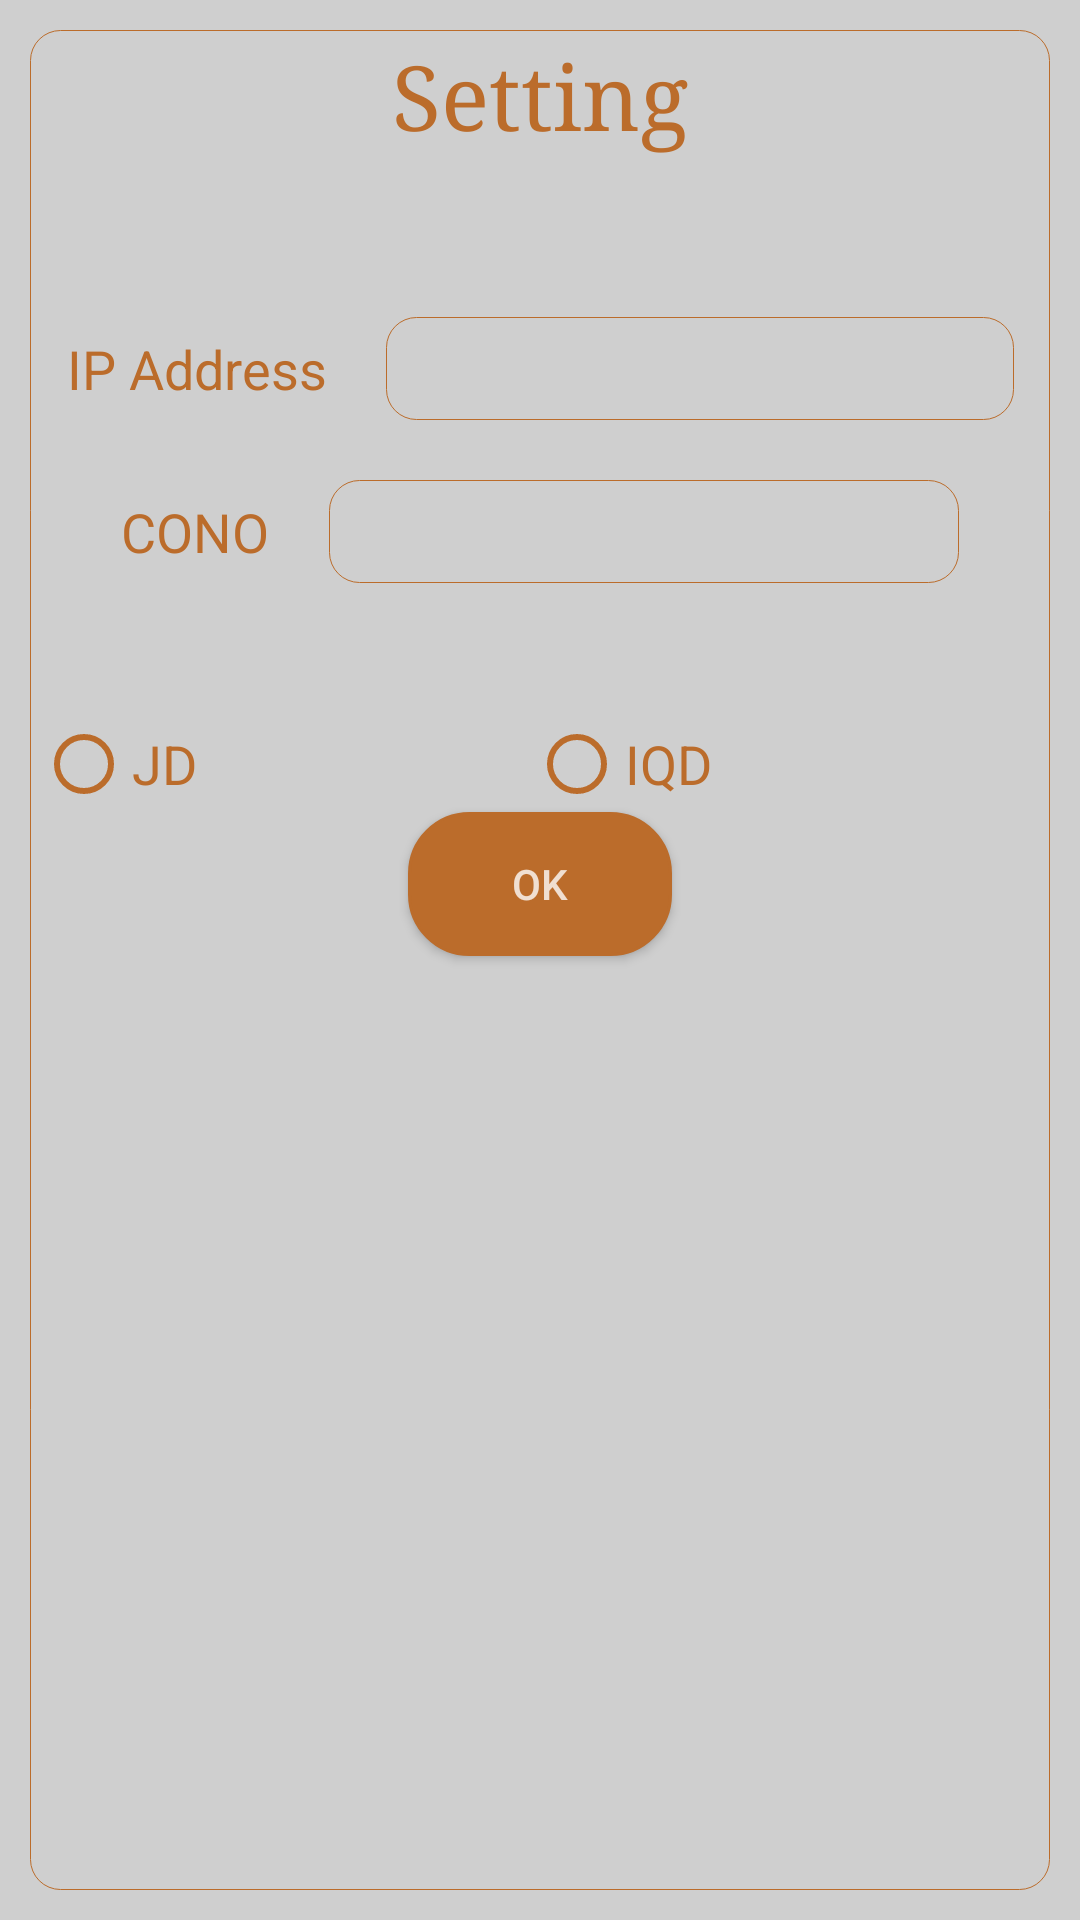

Write the Android layout XML for this screen, with the resource values it uses.
<!-- AndroidManifest.xml: application theme AppTheme -->
<!-- res/layout/setting_dialog.xml -->
<?xml version="1.0" encoding="utf-8"?>
<LinearLayout xmlns:android="http://schemas.android.com/apk/res/android"
    android:layout_width="match_parent"
    android:layout_height="match_parent"
    android:background="@color/gray"
    android:orientation="vertical"
    android:padding="10dp">

    <LinearLayout
        android:layout_width="match_parent"
        android:layout_height="match_parent"
        android:background="@drawable/edit_bac_"
        android:orientation="vertical">

        <TextView
            android:id="@+id/textView6"
            android:layout_width="match_parent"
            android:layout_height="wrap_content"
            android:fontFamily="serif"
            android:gravity="center"
            android:text="Setting"
            android:textColor="@color/orange"
            android:textSize="30sp" />
        <TextView
            android:layout_width="match_parent"
            android:layout_height="wrap_content"
            android:layout_marginHorizontal="10dp"
            android:layout_marginVertical="10dp"
            android:gravity="center"
            android:layout_margin="10dp"
            android:textColor="@color/orange"
            android:textSize="18sp" />

        <LinearLayout
            android:layout_width="match_parent"
            android:layout_height="wrap_content"
            android:orientation="horizontal"
            android:gravity="center">

            <TextView
                android:id="@+id/textView2"
                android:layout_width="wrap_content"
                android:layout_height="wrap_content"
                android:layout_marginHorizontal="10dp"
                android:layout_marginVertical="10dp"
                android:gravity="center"
                android:text="IP Address"
                android:textColor="@color/orange"
                android:textSize="18sp" />

            <EditText
                android:id="@+id/ipAddress"
                android:layout_width="wrap_content"
                android:layout_height="wrap_content"
                android:layout_marginHorizontal="10dp"
                android:layout_marginVertical="10dp"
                android:background="@drawable/edit_bac_"
                android:padding="5dp"
                android:ems="10"
                android:gravity="center"
                android:inputType="textPersonName"
                android:textColor="@color/orange"
                android:textSize="18sp" />

        </LinearLayout>

        <LinearLayout
            android:layout_width="match_parent"
            android:layout_height="wrap_content"
            android:orientation="horizontal"
            android:gravity="center">

            <TextView
                android:id="@+id/textView20"
                android:layout_width="wrap_content"
                android:layout_height="wrap_content"
                android:layout_marginHorizontal="10dp"
                android:layout_marginVertical="10dp"
                android:gravity="center"
                android:text="CONO"
                android:textColor="@color/orange"
                android:textSize="18sp" />

            <EditText
                android:id="@+id/cono"
                android:layout_width="wrap_content"
                android:layout_height="wrap_content"
                android:layout_marginHorizontal="10dp"
                android:layout_marginVertical="10dp"
                android:background="@drawable/edit_bac_"
                android:padding="5dp"
                android:ems="10"
                android:gravity="center"
                android:inputType="textPersonName"
                android:textColor="@color/orange"
                android:textSize="18sp" />

        </LinearLayout>
        <TextView
            android:layout_width="match_parent"
            android:layout_height="wrap_content"
            android:layout_marginHorizontal="10dp"
            android:layout_marginVertical="10dp"
            android:gravity="center"
            android:layout_margin="5dp"
            android:textColor="@color/orange"
            android:textSize="18sp" />
        <RadioGroup
            android:layout_width="match_parent"
            android:orientation="horizontal"
            android:id="@+id/Currency"
            android:layout_height="wrap_content"
            >
            <RadioButton
                android:layout_width="wrap_content"
                android:layout_weight="1"
                android:id="@+id/jdCurrencyradioButton"
                android:textColor="@color/orange"
                android:textSize="18sp"
                android:buttonTint="@color/orange"
                android:layout_height="match_parent"
                android:text="JD"/>
            <RadioButton
                android:layout_width="wrap_content"
                android:layout_weight="1"
                android:textColor="@color/orange"
                android:textSize="18sp"
                android:buttonTint="@color/orange"
                android:id="@+id/IQDCurrencyradioButton"
                android:layout_height="match_parent"
                android:text="IQD"/>
        </RadioGroup>
        <Button
            android:id="@+id/OkButton"
            android:layout_width="wrap_content"
            android:layout_height="wrap_content"
            android:background="@drawable/edit_bac_dialog"
            android:gravity="center"
            android:layout_gravity="center"
            android:text="@android:string/ok"
            android:textColor="@color/white" />

        <TextView
            android:layout_width="match_parent"
            android:layout_height="wrap_content"
            android:layout_marginHorizontal="10dp"
            android:layout_marginVertical="10dp"
            android:gravity="center"
            android:layout_margin="20dp"
            android:textColor="@color/orange"
            android:textSize="18sp" />
    </LinearLayout>
</LinearLayout>
<!-- resources referenced by this layout -->
<resources>
  <color name="gray">#cfcfcf</color>
  <color name="orange">#bb6c2b</color>#f17a06
  <color name="white">#C8FFFFFF</color>C18E24AA
  <!-- drawable edit_bac_ (drawable) -->
  <?xml version="1.0" encoding="utf-8"?>
  <selector xmlns:android="http://schemas.android.com/apk/res/android">
      <item>
          <shape>
              
                  
                  
                  
              <stroke
                  android:width="0.2dp"
                  android:color="@color/orange" />
              <corners
                  android:radius="10dp" />
              <padding
                  android:left="2dp"
                  android:top="2dp"
                  android:right="2dp"
                  android:bottom="2dp" />
          </shape>
      </item>
  </selector>
  <!-- drawable edit_bac_dialog (drawable) -->
  <?xml version="1.0" encoding="utf-8"?>
  <selector xmlns:android="http://schemas.android.com/apk/res/android">
      <item>
          <shape>
              <gradient
                  android:endColor="#bb6c2b"
                  android:startColor="#bb6c2b"
                  android:angle="90" />
              <stroke
                  android:width="1dp"
                  android:color="#bb6c2b" />
              <corners
                  android:radius="20dp" />
              <padding
                  android:left="2dp"
                  android:top="2dp"
                  android:right="2dp"
                  android:bottom="2dp" />
          </shape>
      </item>
  </selector>
  <style name="AppTheme" parent="Theme.AppCompat.Light.NoActionBar">
          
          <item name="colorPrimary">@color/colorPrimary</item>
          <item name="colorPrimaryDark">@color/colorPrimaryDark</item>
          <item name="colorAccent">@color/colorAccent</item>
      </style>
  <color name="colorPrimary">#cfcfcf</color>
  <color name="colorPrimaryDark">#cfcfcf</color>
  <color name="colorAccent">#bb6c2b</color>
</resources>
